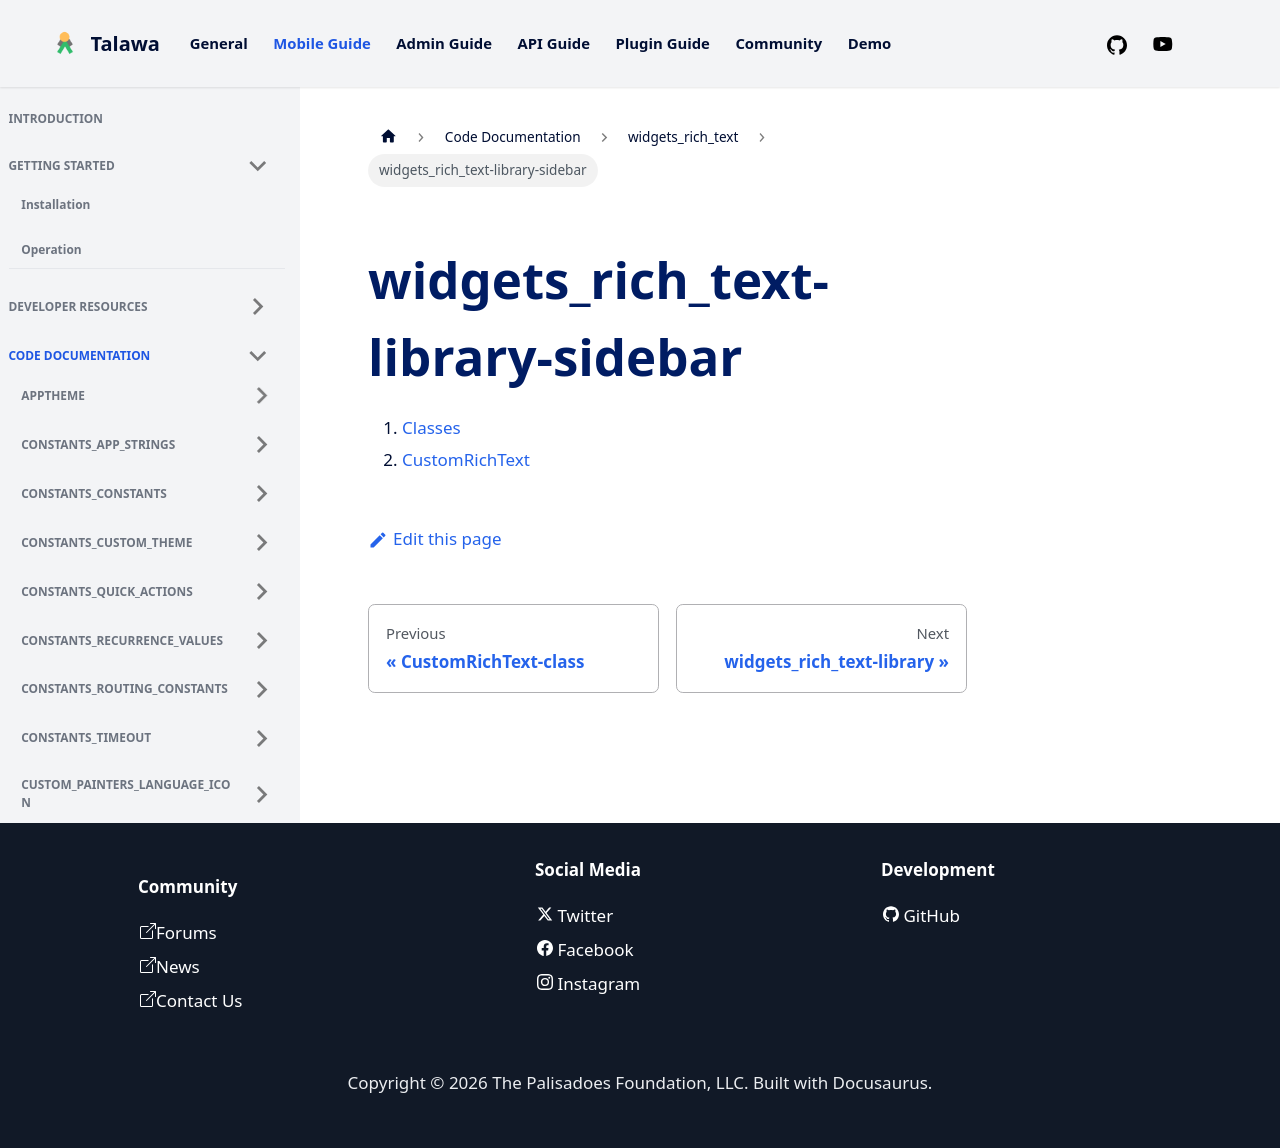

repository: PalisadoesFoundation/talawa · page: docs/auto-docs/widgets_rich_text/widgets_rich_text-library-sidebar/index.html · generator: docusaurus

1.  [Classes](./#classes)
2.  [CustomRichText](./CustomRichText-class.md)
